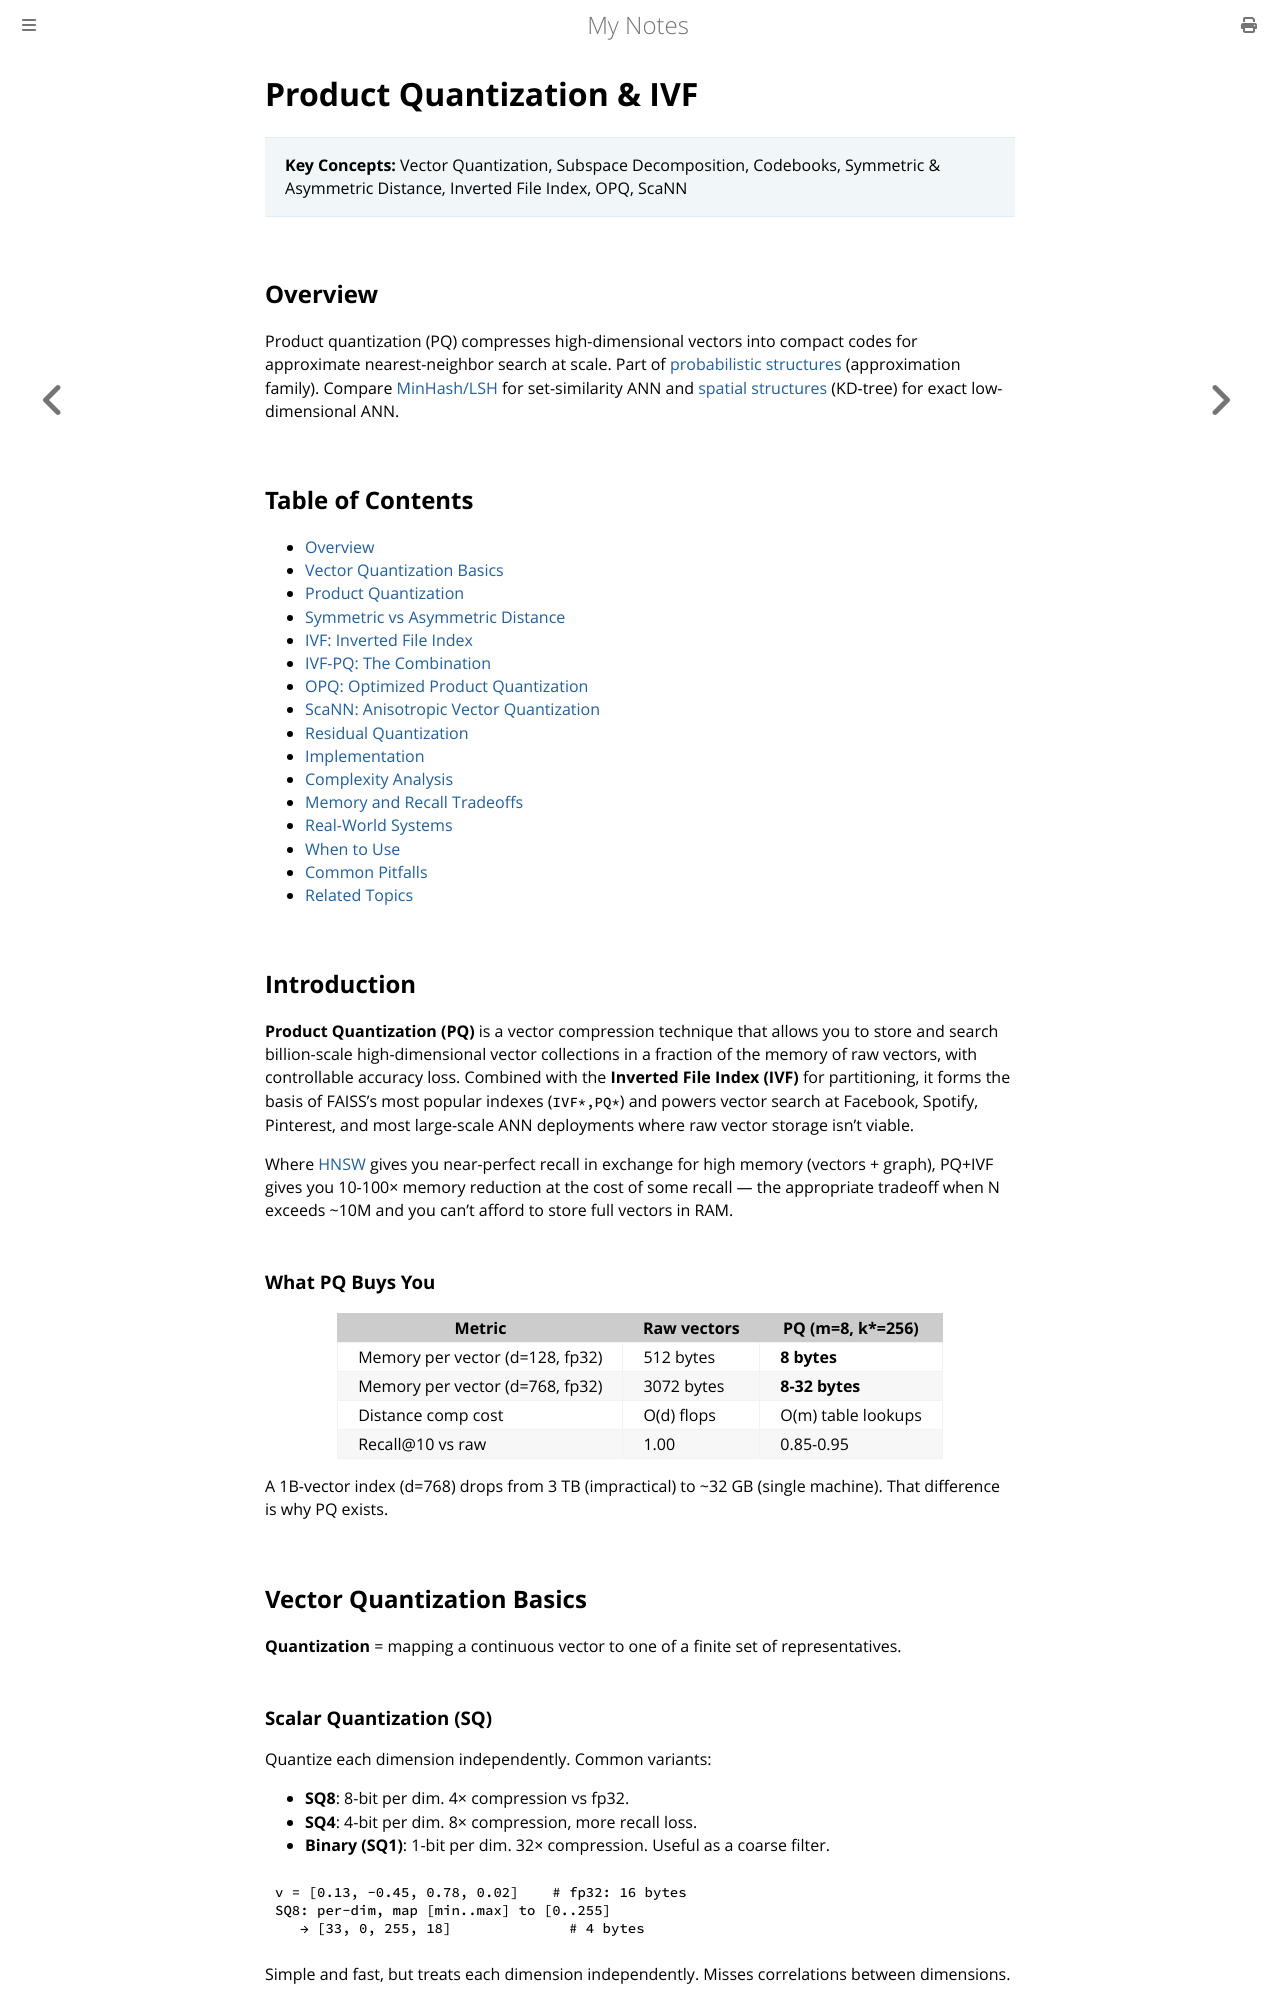

repository: paritystack/notes · page: data_structures/product_quantization.html · generator: mdbook

# Product Quantization & IVF

> **Key Concepts:** Vector Quantization, Subspace Decomposition, Codebooks, Symmetric & Asymmetric Distance, Inverted File Index, OPQ, ScaNN

## Overview

Product quantization (PQ) compresses high-dimensional vectors into compact codes for approximate nearest-neighbor search at scale. Part of [probabilistic structures](probabilistic.md) (approximation family). Compare [MinHash/LSH](minhash_lsh.md) for set-similarity ANN and [spatial structures](spatial_structures.md) (KD-tree) for exact low-dimensional ANN.

## Table of Contents
- [Overview](#overview)
- [Vector Quantization Basics](#vector-quantization-basics)
- [Product Quantization](#product-quantization)
- [Symmetric vs Asymmetric Distance](#symmetric-vs-asymmetric-distance)
- [IVF: Inverted File Index](#ivf-inverted-file-index)
- [IVF-PQ: The Combination](#ivf-pq-the-combination)
- [OPQ: Optimized Product Quantization](#opq-optimized-product-quantization)
- [ScaNN: Anisotropic Vector Quantization](#scann-anisotropic-vector-quantization)
- [Residual Quantization](#residual-quantization)
- [Implementation](#implementation)
- [Complexity Analysis](#complexity-analysis)
- [Memory and Recall Tradeoffs](#memory-and-recall-tradeoffs)
- [Real-World Systems](#real-world-systems)
- [When to Use](#when-to-use)
- [Common Pitfalls](#common-pitfalls)
- [Related Topics](#related-topics)

## Introduction

**Product Quantization (PQ)** is a vector compression technique that allows you to store and search billion-scale high-dimensional vector collections in a fraction of the memory of raw vectors, with controllable accuracy loss. Combined with the **Inverted File Index (IVF)** for partitioning, it forms the basis of FAISS's most popular indexes (`IVF*,PQ*`) and powers vector search at Facebook, Spotify, Pinterest, and most large-scale ANN deployments where raw vector storage isn't viable.

Where [HNSW](hnsw.md) gives you near-perfect recall in exchange for high memory (vectors + graph), PQ+IVF gives you 10-100× memory reduction at the cost of some recall — the appropriate tradeoff when N exceeds ~10M and you can't afford to store full vectors in RAM.

### What PQ Buys You

| Metric | Raw vectors | PQ (m=8, k*=256) |
|---|---|---|
| Memory per vector (d=128, fp32) | 512 bytes | **8 bytes** |
| Memory per vector (d=768, fp32) | 3072 bytes | **8-32 bytes** |
| Distance comp cost | O(d) flops | O(m) table lookups |
| Recall@10 vs raw | 1.00 | 0.85-0.95 |

A 1B-vector index (d=768) drops from 3 TB (impractical) to ~32 GB (single machine). That difference is why PQ exists.

## Vector Quantization Basics

**Quantization** = mapping a continuous vector to one of a finite set of representatives.

### Scalar Quantization (SQ)

Quantize each dimension independently. Common variants:
- **SQ8**: 8-bit per dim. 4× compression vs fp32.
- **SQ4**: 4-bit per dim. 8× compression, more recall loss.
- **Binary (SQ1)**: 1-bit per dim. 32× compression. Useful as a coarse filter.

```
v = [0.13, -0.45, 0.78, 0.02]    # fp32: 16 bytes
SQ8: per-dim, map [min..max] to [0..255]
   → [33, 0, 255, 18]              # 4 bytes
```

Simple and fast, but treats each dimension independently. Misses correlations between dimensions.
